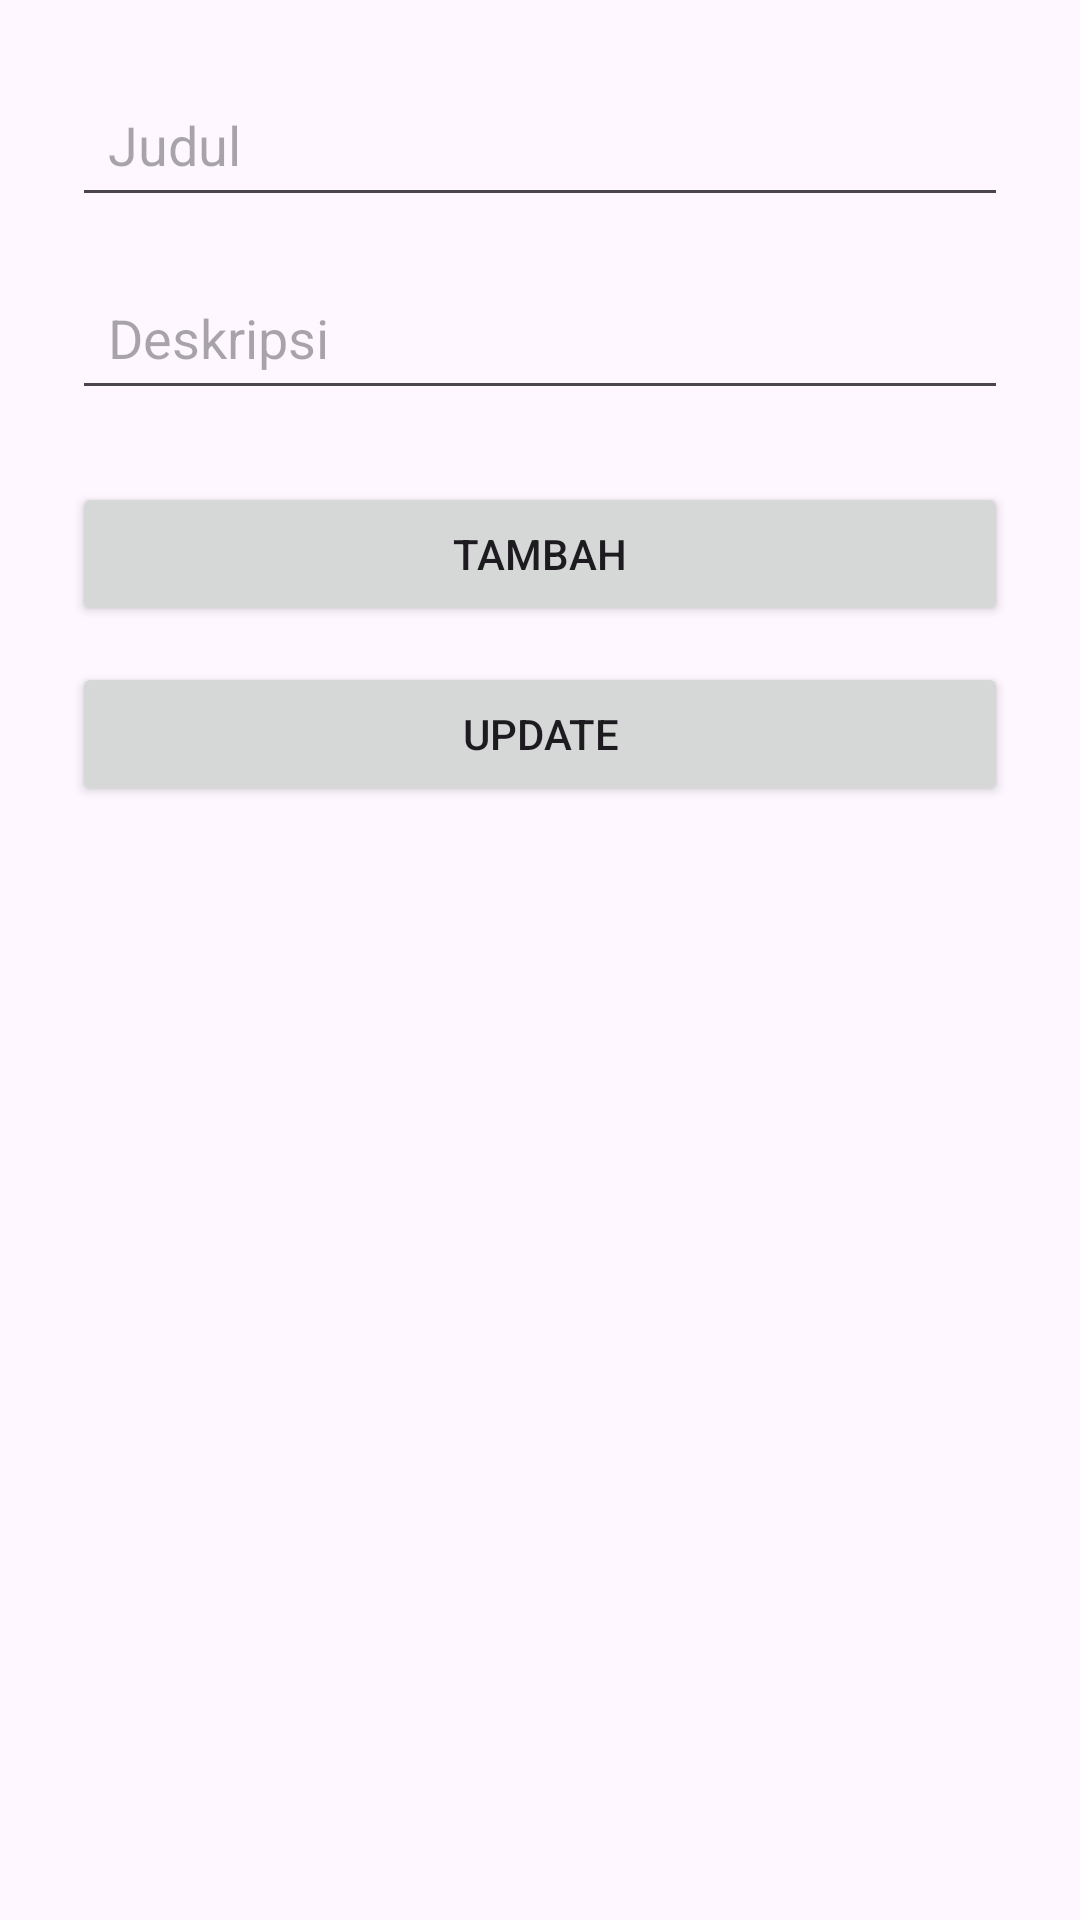

Produce the Android XML layout that renders to this screen, including the resource entries it uses.
<!-- AndroidManifest.xml: application theme Theme.PabaMateri -->
<!-- res/layout/activity_tambah_data.xml -->
<?xml version="1.0" encoding="utf-8"?>
<LinearLayout xmlns:android="http://schemas.android.com/apk/res/android"
    android:layout_width="match_parent"
    android:layout_height="match_parent"
    android:padding="24dp"
    android:orientation="vertical">

    <EditText
        android:id="@+id/etJudul"
        android:layout_width="match_parent"
        android:layout_height="wrap_content"
        android:hint="Judul"
        android:padding="12dp"
        android:layout_marginBottom="16dp" />

    <EditText
        android:id="@+id/etDeskripsi"
        android:layout_width="match_parent"
        android:layout_height="wrap_content"
        android:hint="Deskripsi"
        android:padding="12dp"
        android:layout_marginBottom="24dp" />

    <Button
        android:id="@+id/btnTambah"
        android:layout_width="match_parent"
        android:layout_height="wrap_content"
        android:text="Tambah"
        android:layout_marginBottom="12dp" />

    <Button
        android:id="@+id/btnUpdate"
        android:layout_width="match_parent"
        android:layout_height="wrap_content"
        android:text="Update" />

</LinearLayout>
<!-- resources referenced by this layout -->
<resources>
  <style name="Theme.PabaMateri" parent="Base.Theme.PabaMateri" />
  <style name="Base.Theme.PabaMateri" parent="Theme.Material3.DayNight.NoActionBar">
          
          
      </style>
</resources>
